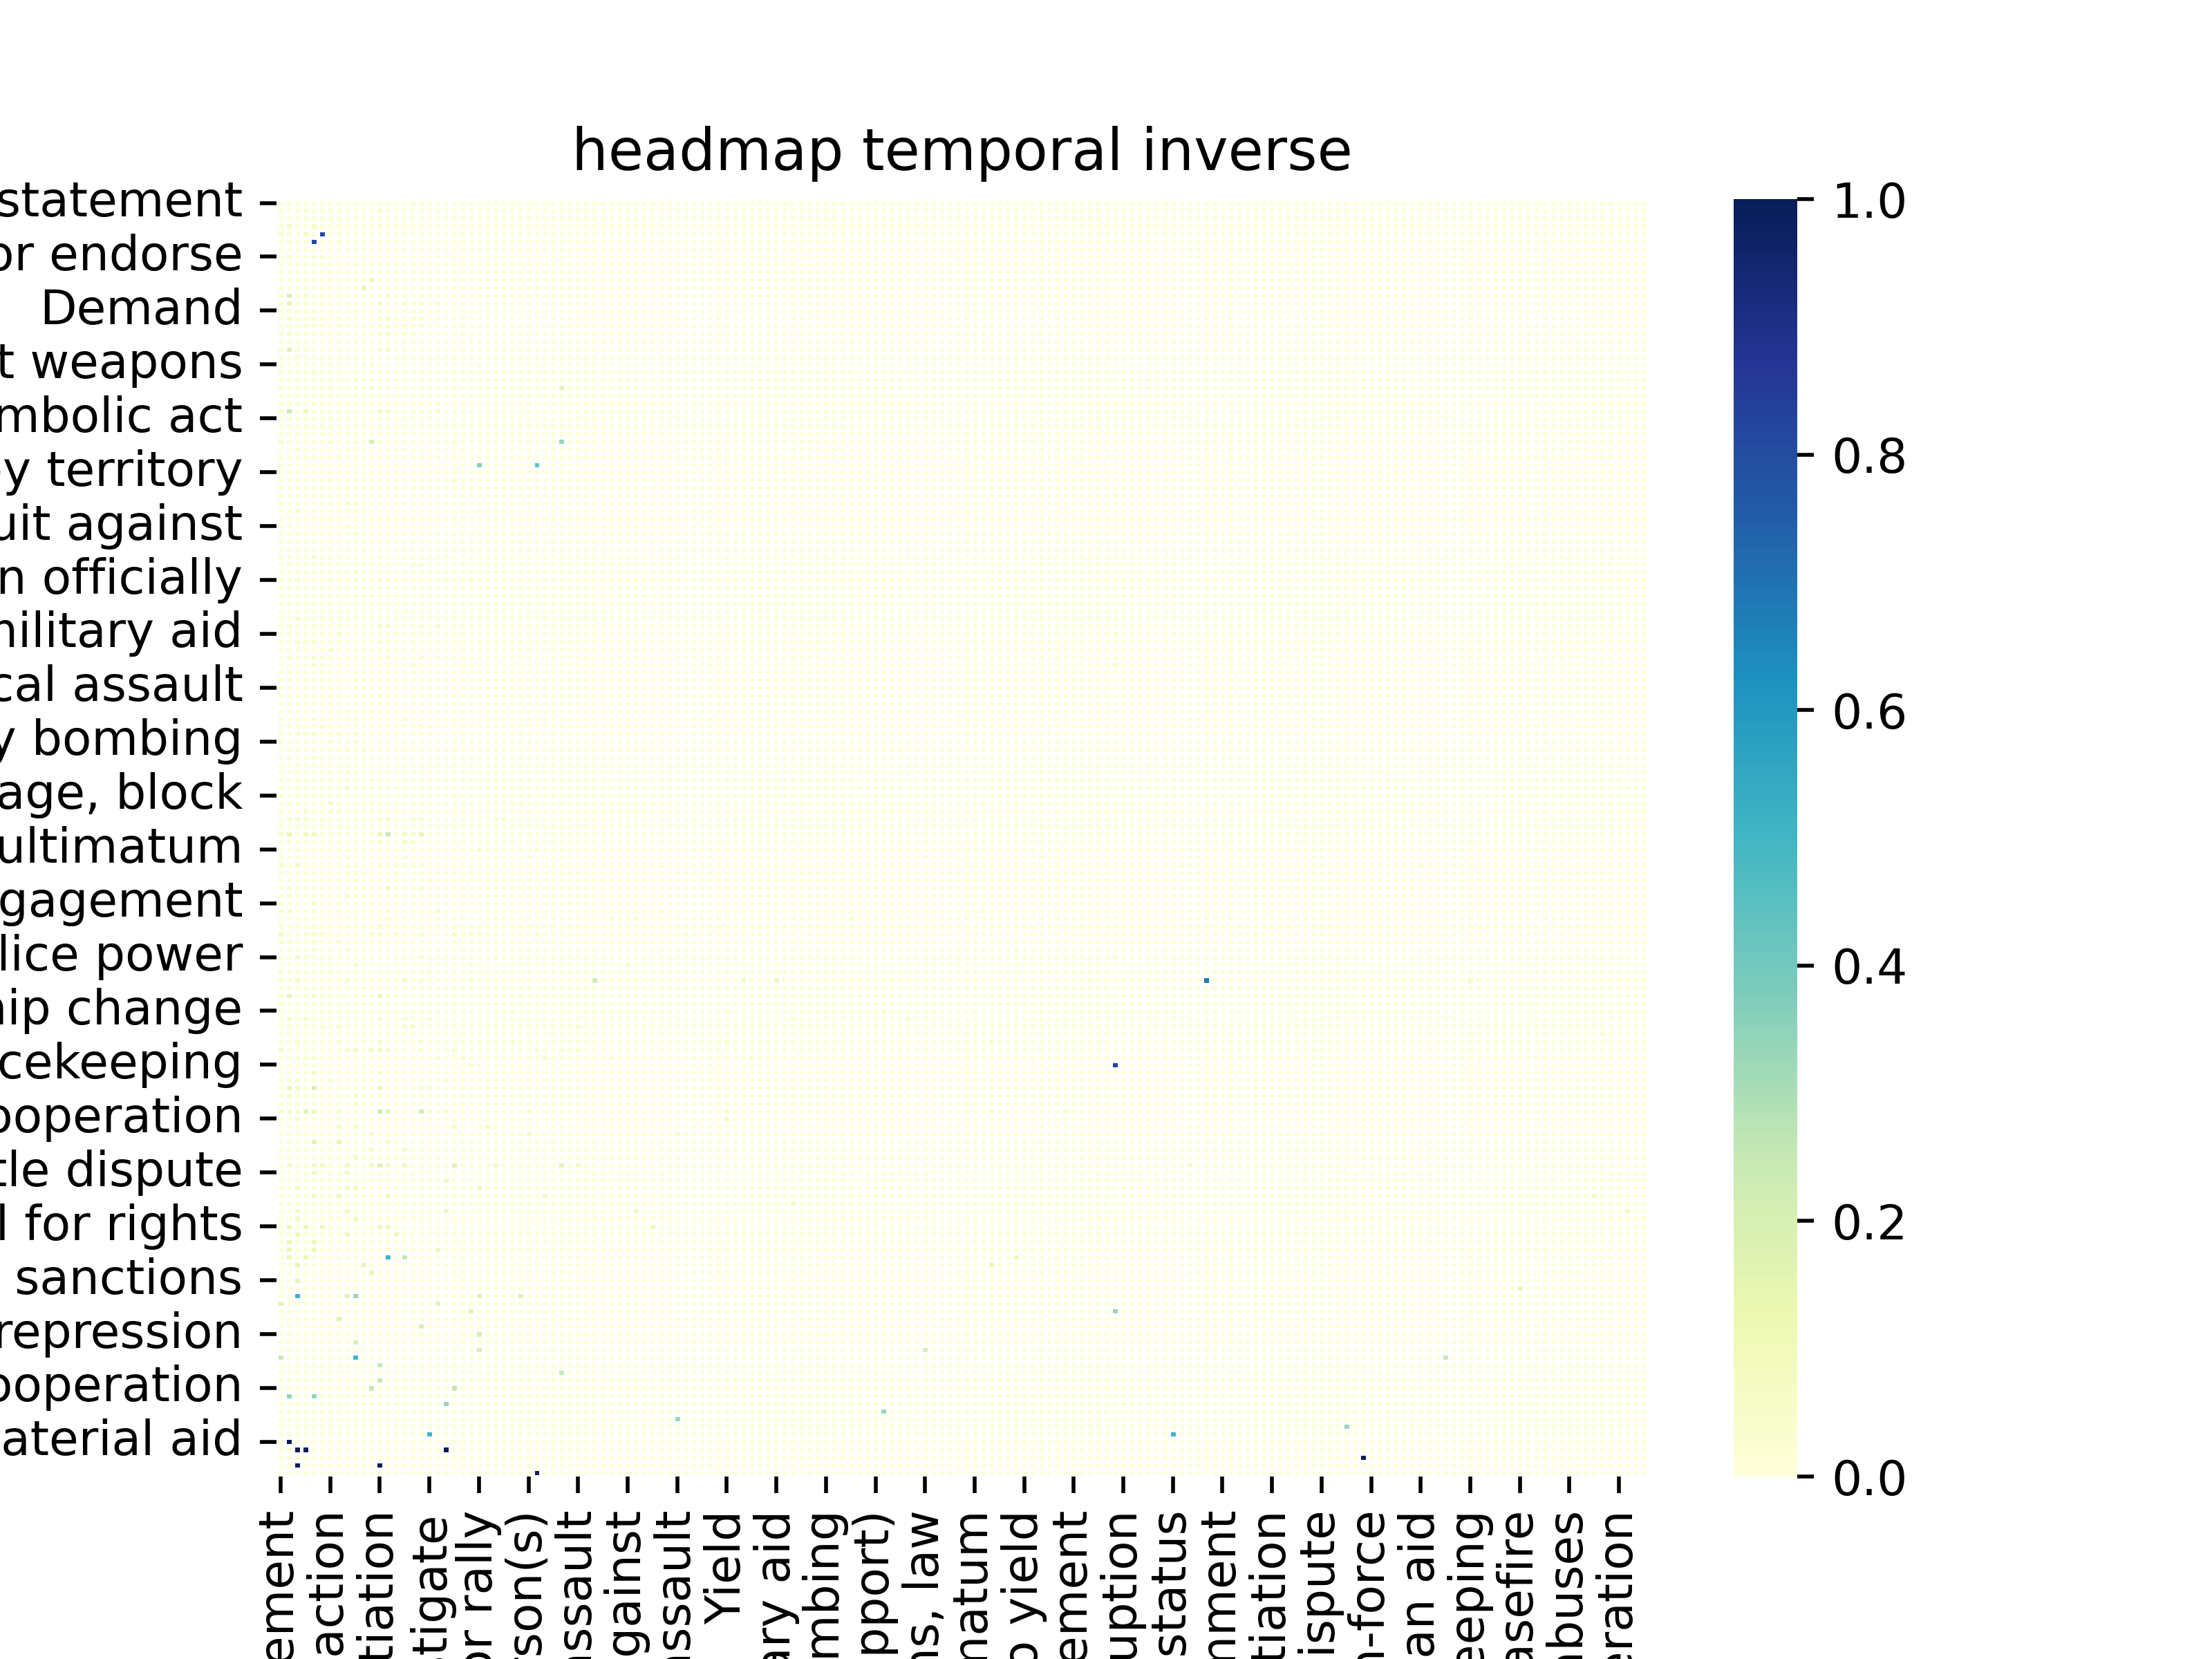

Data behind this chart, as committed beside it:
relation i, Make statement, Consult, Make an appeal or request, Express intent to meet or negotiate, Host a visit, Make a visit, Arrest, detain, or charge with legal act…, Praise or endorse, Criticize or denounce, Accuse, Use unconventional violence, Use conventional military force, Engage in negotiation, Express intent to cooperate, Demand, Express intent to engage in diplomatic c…, Engage in diplomatic cooperation, Sign formal agreement, Investigate, Discuss by telephone, Reject, fight with small arms and light weapons, Make optimistic comment
Make statement, 0.0, 0.01529, 0.003248, 0.003565, 0.01315, 0.002614, 0.0006338, 0.002694, 0.00206, 0.001901, 0.001188, 0.0009507, 0.005229, 0.002852, 0.000713, 0.0007923, 0.001188, 0.002377, 0.0003961, 0.001981, 0.001109, 0.0007923, 0.0009507
Consult, 0.02397, 0.0, 0.009314, 0.03353, 0.01465, 0.0154, 0.0004968, 0.01391, 0.002856, 0.001242, 0.0002484, 0.0001242, 0.03564, 0.02149, 0.002608, 0.007203, 0.003353, 0.008197, 0.0002484, 0.01701, 0.0009935, 0.0002484, 0.001739
Make an appeal or request, 0.008169, 0.01494, 0.0, 0.005977, 0.00797, 0.002192, 0.004184, 0.004981, 0.00797, 0.009364, 0.002989, 0.001594, 0.00538, 0.005778, 0.003387, 0.003188, 0.003387, 0.0009962, 0.001195, 0.004184, 0.005778, 0.0005977, 0.001395
Express intent to meet or negotiate, 0.01104, 0.06623, 0.007358, 0.0, 0.06721, 0.006868, 0.0009811, 0.009566, 0.002698, 0.001717, 0.001472, 0.0007358, 0.02428, 0.01275, 0.002453, 0.005396, 0.007849, 0.007113, 0.0004906, 0.006868, 0.001717, 0.0002453, 0.001962
Host a visit, 0.04848, 0.03446, 0.01168, 0.08002, 0.0, 0.7979, 0.0, 0.02015, 0.003505, 0.001168, 0.0, 0.0002921, 0.00993, 0.008178, 0.002629, 0.006425, 0.006133, 0.004965, 0.001752, 0.0008762, 0.0005841, 0.001168, 0.008762
Make a visit, 0.009723, 0.03654, 0.003241, 0.00825, 0.8049, 0.0, 0.0005893, 0.02328, 0.001768, 0.0002946, 0.0, 0.0, 0.009134, 0.005303, 0.0008839, 0.005893, 0.005303, 0.005009, 0.0002946, 0.0002946, 0.0008839, 0.0002946, 0.002357
Arrest, detain, or charge with legal act…, 0.002498, 0.001249, 0.006556, 0.001249, 0.0, 0.0006244, 0.0, 0.0003122, 0.004683, 0.006869, 0.01124, 0.0, 0.0, 0.0006244, 0.003122, 0.0003122, 0.0, 0.0, 0.0, 0.0, 0.0003122, 0.003122, 0.0009366
Praise or endorse, 0.01168, 0.03846, 0.008585, 0.01339, 0.0237, 0.02713, 0.0003434, 0.0, 0.003434, 0.00103, 0.0006868, 0.0, 0.006868, 0.005151, 0.002404, 0.007555, 0.008929, 0.005151, 0.00103, 0.005838, 0.0003434, 0.0, 0.00206
Criticize or denounce, 0.01081, 0.009559, 0.01663, 0.004572, 0.004988, 0.002494, 0.006234, 0.004156, 0.0, 0.01288, 0.002078, 0.004572, 0.004156, 0.007066, 0.006234, 0.003325, 0.004156, 0.002078, 0.002078, 0.0004156, 0.005819, 0.002494, 0.001247
Accuse, 0.01139, 0.004746, 0.02231, 0.003322, 0.001898, 0.0004746, 0.01044, 0.001424, 0.01471, 0.0, 0.009018, 0.009492, 0.0009492, 0.004746, 0.00617, 0.001898, 0.001424, 0.002848, 0.003322, 0.0, 0.00617, 0.003797, 0.0009492
Use unconventional violence, 0.007776, 0.001037, 0.007776, 0.00311, 0.0, 0.0, 0.01866, 0.001037, 0.002592, 0.00985, 0.0, 0.1265, 0.0, 0.002592, 0.002592, 0.0, 0.0, 0.001037, 0.005702, 0.0, 0.001037, 0.01244, 0.0005184
Use conventional military force, 0.007299, 0.0006083, 0.004866, 0.001825, 0.0006083, 0.0, 0.0, 0.0, 0.006691, 0.01217, 0.1484, 0.0, 0.0006083, 0.0006083, 0.001825, 0.0, 0.0006083, 0.0006083, 0.0, 0.0, 0.0, 0.01034, 0.001217
Engage in negotiation, 0.04146, 0.1803, 0.01696, 0.06219, 0.02136, 0.01947, 0.0, 0.01256, 0.006281, 0.001256, 0.0, 0.0006281, 0.0, 0.05779, 0.008794, 0.0157, 0.006281, 0.01822, 0.001256, 0.01947, 0.003141, 0.003141, 0.004397
Express intent to cooperate, 0.02846, 0.1368, 0.02292, 0.04111, 0.02213, 0.01423, 0.001581, 0.01186, 0.01344, 0.007905, 0.003953, 0.0007905, 0.07273, 0.0, 0.005534, 0.04901, 0.02846, 0.04427, 0.0007905, 0.04506, 0.003162, 0.002372, 0.006324
Demand, 0.007812, 0.01823, 0.01476, 0.008681, 0.007812, 0.002604, 0.008681, 0.006076, 0.01302, 0.01128, 0.00434, 0.002604, 0.01215, 0.006076, 0.0, 0.005208, 0.0, 0.0008681, 0.002604, 0.003472, 0.003472, 0.001736, 0.001736
Express intent to engage in diplomatic c…, 0.008961, 0.05197, 0.01434, 0.01971, 0.01971, 0.01792, 0.0008961, 0.01971, 0.007168, 0.003584, 0.0, 0.0, 0.0224, 0.05556, 0.005376, 0.0, 0.02867, 0.03495, 0.0008961, 0.01254, 0.003584, 0.0, 0.007168
Engage in diplomatic cooperation, 0.01369, 0.02464, 0.01551, 0.0292, 0.01916, 0.01642, 0.0, 0.02372, 0.009124, 0.002737, 0.0, 0.0009124, 0.009124, 0.03285, 0.0, 0.0292, 0.0, 0.02646, 0.0, 0.0, 0.006387, 0.0, 0.008212
Sign formal agreement, 0.02809, 0.0618, 0.004682, 0.02715, 0.01592, 0.01592, 0.0, 0.01404, 0.004682, 0.005618, 0.001873, 0.0009363, 0.02715, 0.05243, 0.0009363, 0.03652, 0.02715, 0.0, 0.0, 0.003745, 0.0009363, 0.0, 0.004682
Investigate, 0.006068, 0.002427, 0.007282, 0.002427, 0.007282, 0.001214, 0.0, 0.003641, 0.006068, 0.008495, 0.01335, 0.0, 0.002427, 0.001214, 0.003641, 0.001214, 0.0, 0.0, 0.0, 0.0, 0.001214, 0.001214, 0.0
Discuss by telephone, 0.03193, 0.175, 0.02682, 0.03576, 0.003831, 0.001277, 0.0, 0.02171, 0.001277, 0.0, 0.0, 0.0, 0.03959, 0.0728, 0.005109, 0.01788, 0.0, 0.005109, 0.0, 0.0, 0.0, 0.0, 0.0
Reject, 0.01832, 0.01047, 0.03796, 0.009162, 0.002618, 0.003927, 0.001309, 0.001309, 0.01832, 0.01702, 0.002618, 0.0, 0.006545, 0.005236, 0.005236, 0.005236, 0.009162, 0.001309, 0.001309, 0.0, 0.0, 0.003927, 0.002618
fight with small arms and light weapons, 0.01437, 0.002874, 0.00431, 0.001437, 0.005747, 0.001437, 0.01437, 0.0, 0.008621, 0.01149, 0.03448, 0.02443, 0.007184, 0.00431, 0.002874, 0.0, 0.0, 0.0, 0.001437, 0.0, 0.00431, 0.0, 0.0
Make optimistic comment, 0.01893, 0.02208, 0.01104, 0.01262, 0.04732, 0.01262, 0.004732, 0.009464, 0.004732, 0.003155, 0.001577, 0.003155, 0.01104, 0.01262, 0.003155, 0.01262, 0.0142, 0.007886, 0.0, 0.0, 0.003155, 0.0, 0.0
Threaten, 0.005505, 0.00367, 0.02936, 0.001835, 0.02018, 0.005505, 0.01651, 0.007339, 0.007339, 0.03486, 0.001835, 0.007339, 0.00367, 0.005505, 0.005505, 0.0, 0.0, 0.0, 0.007339, 0.0, 0.0, 0.00367, 0.0
Demonstrate or rally, 0.02783, 0.005964, 0.01988, 0.0, 0.0, 0.0, 0.02982, 0.003976, 0.0, 0.01392, 0.0, 0.05567, 0.005964, 0.003976, 0.001988, 0.0, 0.0, 0.0, 0.007952, 0.0, 0.001988, 0.01988, 0.0
Abduct, hijack, or take hostage, 0.00207, 0.0, 0.004141, 0.0, 0.00207, 0.0, 0.008282, 0.0, 0.01242, 0.01656, 0.01035, 0.008282, 0.0, 0.0, 0.00207, 0.0, 0.0, 0.0, 0.0, 0.0, 0.00207, 0.006211, 0.0
Make pessimistic comment, 0.008929, 0.01786, 0.02679, 0.006696, 0.01562, 0.008929, 0.002232, 0.004464, 0.01339, 0.008929, 0.004464, 0.002232, 0.004464, 0.008929, 0.004464, 0.0, 0.004464, 0.01116, 0.002232, 0.01116, 0.002232, 0.0, 0.002232
Meet at a 'third' location, 0.04378, 0.2535, 0.006912, 0.1129, 0.01152, 0.009217, 0.0, 0.01382, 0.002304, 0.0, 0.0, 0.0, 0.08756, 0.0576, 0.01382, 0.004608, 0.009217, 0.01843, 0.0, 0.06221, 0.0, 0.0, 0.004608
Engage in symbolic act, 0.007042, 0.03756, 0.01174, 0.01174, 0.02113, 0.0, 0.004695, 0.00939, 0.004695, 0.002347, 0.0, 0.002347, 0.007042, 0.004695, 0.002347, 0.004695, 0.0, 0.0, 0.002347, 0.002347, 0.0, 0.0, 0.0
Appeal for diplomatic cooperation (such …, 0.0, 0.01842, 0.01579, 0.002632, 0.02105, 0.007895, 0.002632, 0.005263, 0.005263, 0.007895, 0.0, 0.0, 0.007895, 0.005263, 0.002632, 0.002632, 0.007895, 0.0, 0.0, 0.007895, 0.007895, 0.0, 0.005263
Return, release person(s), 0.002801, 0.002801, 0.02801, 0.002801, 0.0, 0.005602, 0.0, 0.005602, 0.02241, 0.01681, 0.008403, 0.002801, 0.0, 0.0, 0.005602, 0.0, 0.0, 0.0, 0.0, 0.0, 0.0, 0.0, 0.0
Protest violently, riot, 0.05797, 0.01087, 0.01449, 0.003623, 0.0, 0.0, 0.02899, 0.003623, 0.007246, 0.01449, 0.003623, 0.1884, 0.01087, 0.003623, 0.003623, 0.0, 0.0, 0.0, 0.0, 0.0, 0.003623, 0.02899, 0.0
Provide humanitarian aid, 0.0, 0.003968, 0.03571, 0.007937, 0.003968, 0.0, 0.0, 0.003968, 0.01984, 0.003968, 0.003968, 0.0, 0.0, 0.003968, 0.007937, 0.007937, 0.0, 0.0, 0.0, 0.0, 0.0, 0.0, 0.0
Make empathetic comment, 0.01293, 0.00431, 0.008621, 0.0, 0.01293, 0.0, 0.0, 0.00431, 0.0, 0.008621, 0.00431, 0.0, 0.0, 0.00431, 0.0, 0.0, 0.0, 0.0, 0.0, 0.00431, 0.0, 0.008621, 0.0
Use tactics of violent repression, 0.02304, 0.004608, 0.004608, 0.0, 0.0, 0.0, 0.0, 0.0, 0.009217, 0.0, 0.009217, 0.0, 0.009217, 0.009217, 0.0, 0.0, 0.0, 0.004608, 0.0, 0.0, 0.0, 0.0, 0.0
Occupy territory, 0.004808, 0.0, 0.0, 0.0, 0.0, 0.0, 0.0, 0.0, 0.0, 0.004808, 0.009615, 0.01442, 0.0, 0.0, 0.0, 0.0, 0.0, 0.0, 0.0, 0.0, 0.0, 0.0, 0.0
Physically assault, 0.005236, 0.0, 0.03141, 0.005236, 0.0, 0.0, 0.03141, 0.0, 0.01047, 0.005236, 0.005236, 0.01571, 0.005236, 0.005236, 0.01047, 0.0, 0.0, 0.005236, 0.01047, 0.0, 0.005236, 0.04188, 0.0
Reduce relations, 0.01596, 0.01064, 0.01596, 0.005319, 0.005319, 0.005319, 0.0, 0.0, 0.02128, 0.01064, 0.0, 0.0, 0.0, 0.0, 0.01064, 0.005319, 0.02128, 0.0, 0.0, 0.0, 0.0, 0.0, 0.01596
Mobilize or increase armed forces, 0.005917, 0.0, 0.0, 0.005917, 0.02959, 0.01183, 0.0, 0.01183, 0.005917, 0.0, 0.0, 0.0, 0.0, 0.005917, 0.005917, 0.005917, 0.005917, 0.005917, 0.0, 0.0, 0.0, 0.0, 0.0
Deny responsibility, 0.02381, 0.01786, 0.005952, 0.0, 0.0, 0.005952, 0.005952, 0.0, 0.04167, 0.03571, 0.0, 0.0, 0.005952, 0.0, 0.005952, 0.005952, 0.0, 0.0, 0.0, 0.0, 0.01786, 0.005952, 0.0
Provide aid, 0.006329, 0.01266, 0.05696, 0.0, 0.01266, 0.006329, 0.006329, 0.01899, 0.01266, 0.01899, 0.0, 0.0, 0.006329, 0.006329, 0.006329, 0.0, 0.006329, 0.0, 0.0, 0.0, 0.0, 0.0, 0.006329
Ease administrative sanctions, 0.006849, 0.0, 0.0, 0.0, 0.0, 0.0, 0.006849, 0.0, 0.0, 0.006849, 0.0, 0.0, 0.0, 0.0, 0.0, 0.0, 0.0, 0.0, 0.0, 0.0, 0.006849, 0.0, 0.0
Bring lawsuit against, 0.01408, 0.0, 0.007042, 0.0, 0.0, 0.0, 0.007042, 0.0, 0.02113, 0.007042, 0.0, 0.0, 0.0, 0.007042, 0.0, 0.0, 0.0, 0.0, 0.0, 0.0, 0.007042, 0.0, 0.0
Expel or deport individuals, 0.007246, 0.0, 0.02174, 0.0, 0.0, 0.007246, 0.0, 0.0, 0.007246, 0.01449, 0.007246, 0.0, 0.0, 0.0, 0.007246, 0.0, 0.0, 0.0, 0.0, 0.007246, 0.0, 0.0, 0.0
Confiscate property, 0.02174, 0.0, 0.007246, 0.0, 0.0, 0.0, 0.007246, 0.007246, 0.0, 0.007246, 0.01449, 0.0, 0.0, 0.0, 0.0, 0.0, 0.0, 0.0, 0.0, 0.0, 0.0, 0.007246, 0.0
Impose administrative sanctions, 0.0, 0.0, 0.007519, 0.0, 0.007519, 0.0, 0.0, 0.0, 0.007519, 0.0, 0.01504, 0.0, 0.0, 0.0, 0.007519, 0.0, 0.0, 0.0, 0.0, 0.0, 0.0, 0.0, 0.0
Reduce or break diplomatic relations, 0.02273, 0.02273, 0.0, 0.0, 0.05303, 0.007576, 0.0, 0.01515, 0.007576, 0.007576, 0.0, 0.0, 0.01515, 0.0, 0.0, 0.0, 0.0, 0.007576, 0.0, 0.007576, 0.01515, 0.0, 0.0
Cooperate economically, 0.0, 0.02564, 0.0, 0.008547, 0.01709, 0.01709, 0.0, 0.008547, 0.008547, 0.0, 0.0, 0.0, 0.01709, 0.008547, 0.0, 0.008547, 0.03419, 0.05128, 0.0, 0.0, 0.0, 0.0, 0.01709
Sexually assault, 0.0, 0.0, 0.01786, 0.0, 0.0, 0.0, 0.0, 0.0, 0.008929, 0.0625, 0.0, 0.0, 0.0, 0.0, 0.0, 0.0, 0.0, 0.0, 0.0, 0.0, 0.0, 0.0, 0.0
Complain officially, 0.009174, 0.0, 0.0367, 0.0, 0.0, 0.0, 0.02752, 0.0, 0.0, 0.0367, 0.0, 0.0, 0.02752, 0.01835, 0.009174, 0.0, 0.0, 0.009174, 0.0, 0.0, 0.02752, 0.0, 0.0
Impose embargo, boycott, or sanctions, 0.0, 0.0102, 0.0, 0.02041, 0.0102, 0.0, 0.0, 0.0, 0.0, 0.0, 0.0, 0.0, 0.0102, 0.0102, 0.0, 0.0, 0.02041, 0.0102, 0.0102, 0.0, 0.0102, 0.0, 0.0
Cooperate militarily, 0.0, 0.0, 0.0, 0.0, 0.0, 0.0, 0.0, 0.01042, 0.0, 0.01042, 0.0, 0.01042, 0.0, 0.0, 0.0, 0.01042, 0.0, 0.0, 0.01042, 0.0, 0.0, 0.0, 0.0
Rally support on behalf of, 0.0, 0.0, 0.0, 0.0, 0.0, 0.0, 0.0, 0.0, 0.01042, 0.0, 0.0, 0.0, 0.0, 0.0, 0.0, 0.0, 0.02083, 0.0, 0.0, 0.0, 0.0, 0.0, 0.0
Coerce, 0.0, 0.0, 0.01053, 0.02105, 0.0, 0.01053, 0.0, 0.0, 0.0, 0.0, 0.0, 0.0, 0.0, 0.0, 0.0, 0.02105, 0.0, 0.0, 0.0, 0.0, 0.0, 0.0, 0.0
Yield, 0.0, 0.0, 0.05376, 0.0, 0.01075, 0.0, 0.01075, 0.0, 0.0, 0.01075, 0.0, 0.0, 0.0, 0.0, 0.02151, 0.0, 0.0, 0.01075, 0.0, 0.0, 0.01075, 0.0, 0.0
Express intent to cooperate economically, 0.0, 0.05376, 0.01075, 0.02151, 0.03226, 0.01075, 0.0, 0.02151, 0.0, 0.0, 0.0, 0.01075, 0.05376, 0.05376, 0.0, 0.01075, 0.01075, 0.03226, 0.0, 0.05376, 0.0, 0.0, 0.01075
Express intent to provide military aid, 0.0, 0.02174, 0.0, 0.0, 0.01087, 0.01087, 0.0, 0.04348, 0.0, 0.0, 0.0, 0.0, 0.0, 0.0, 0.01087, 0.0, 0.01087, 0.0, 0.01087, 0.0, 0.0, 0.0, 0.0
Reject proposal to meet, discuss, or neg…, 0.01087, 0.01087, 0.04348, 0.03261, 0.04348, 0.0, 0.0, 0.01087, 0.01087, 0.0, 0.0, 0.0, 0.03261, 0.02174, 0.01087, 0.01087, 0.01087, 0.0, 0.0, 0.0, 0.0, 0.0, 0.0
Threaten with military force, 0.0, 0.0, 0.01099, 0.0, 0.0, 0.0, 0.05495, 0.0, 0.0, 0.01099, 0.0, 0.01099, 0.01099, 0.01099, 0.0, 0.0, 0.0, 0.0, 0.0, 0.0, 0.0, 0.0, 0.0
Consider policy option, 0.01111, 0.03333, 0.01111, 0.01111, 0.03333, 0.02222, 0.01111, 0.0, 0.01111, 0.01111, 0.0, 0.0, 0.01111, 0.03333, 0.0, 0.0, 0.01111, 0.02222, 0.0, 0.01111, 0.0, 0.0, 0.01111
... 106 more rows
